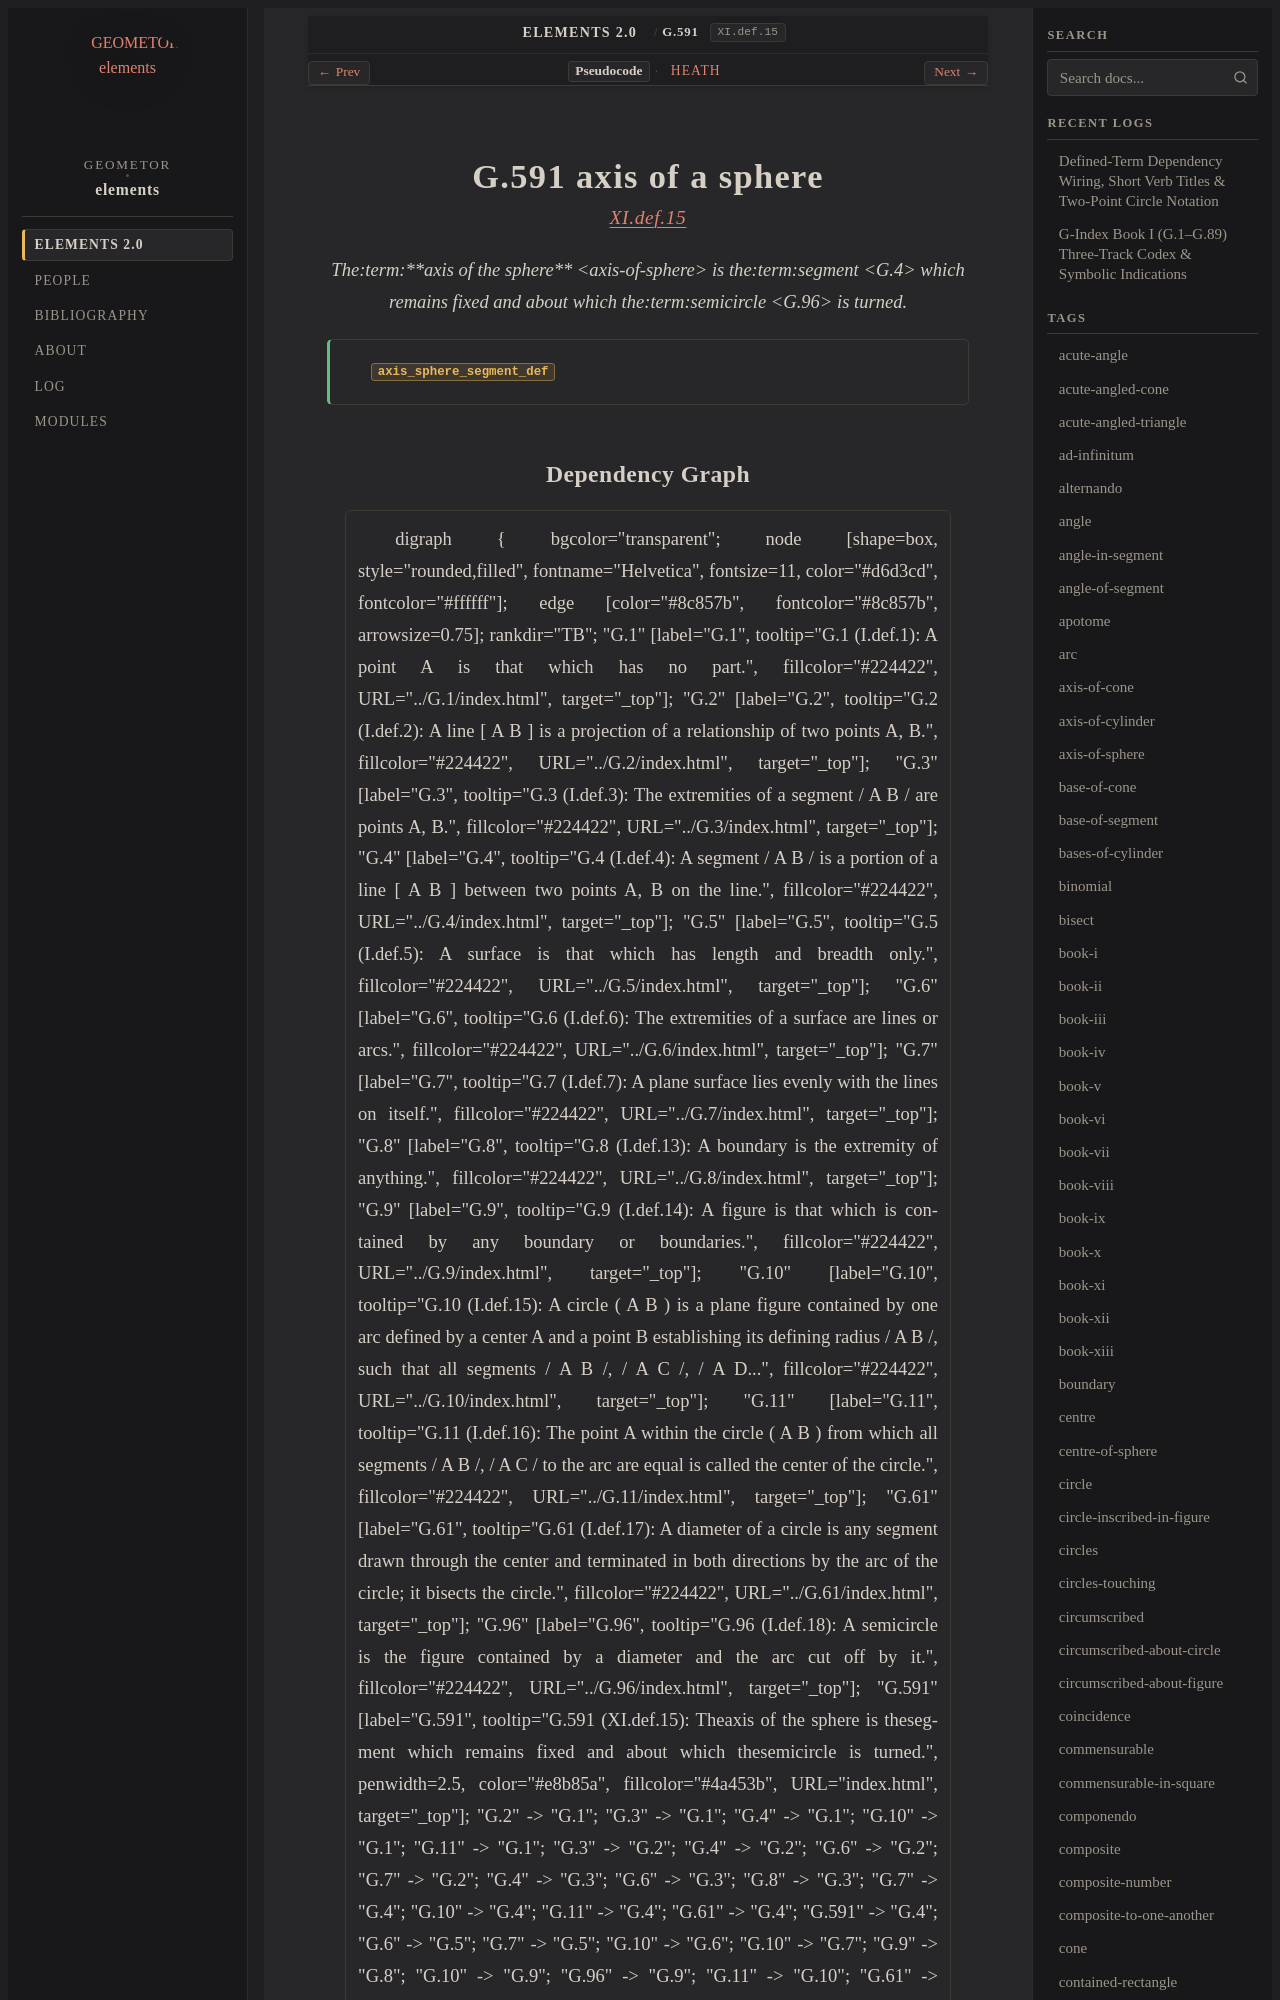

repository: geometor/elements · page: elements2/G.591/index.html · generator: sphinx

:order: 591
:number: 591
:canonical_id: G.591
:original_id: XI.def.15
:title: G.591 axis of a sphere
:volume: III
:book: XI
:type: def
:categories: definition, solid-geometry
:category: definition, solid-geometry
:tags: book-xi, axis-of-sphere, straight-line, semicircle, sphere
:dependencies: G.4, G.96
:excerpt: Theaxis of the sphere is thesegment which remains fixed and about which thesemicircle is turned.

.. _G.591:
.. _XI.def.15:

G.591 axis of a sphere
======================

.. rubric:: `XI.def.15 <https://geometor.github.io/euclid/heath/volume_III/book_xi/definitions/#xi-def-15>`_

.. enunciation::

   The:term:`**axis of the sphere** <axis-of-sphere>` is the:term:`segment <G.4>` which remains fixed and about which the:term:`semicircle <G.96>` is turned.

.. signature:: def

   | :fn:`axis_sphere_segment_def <G.591>`
